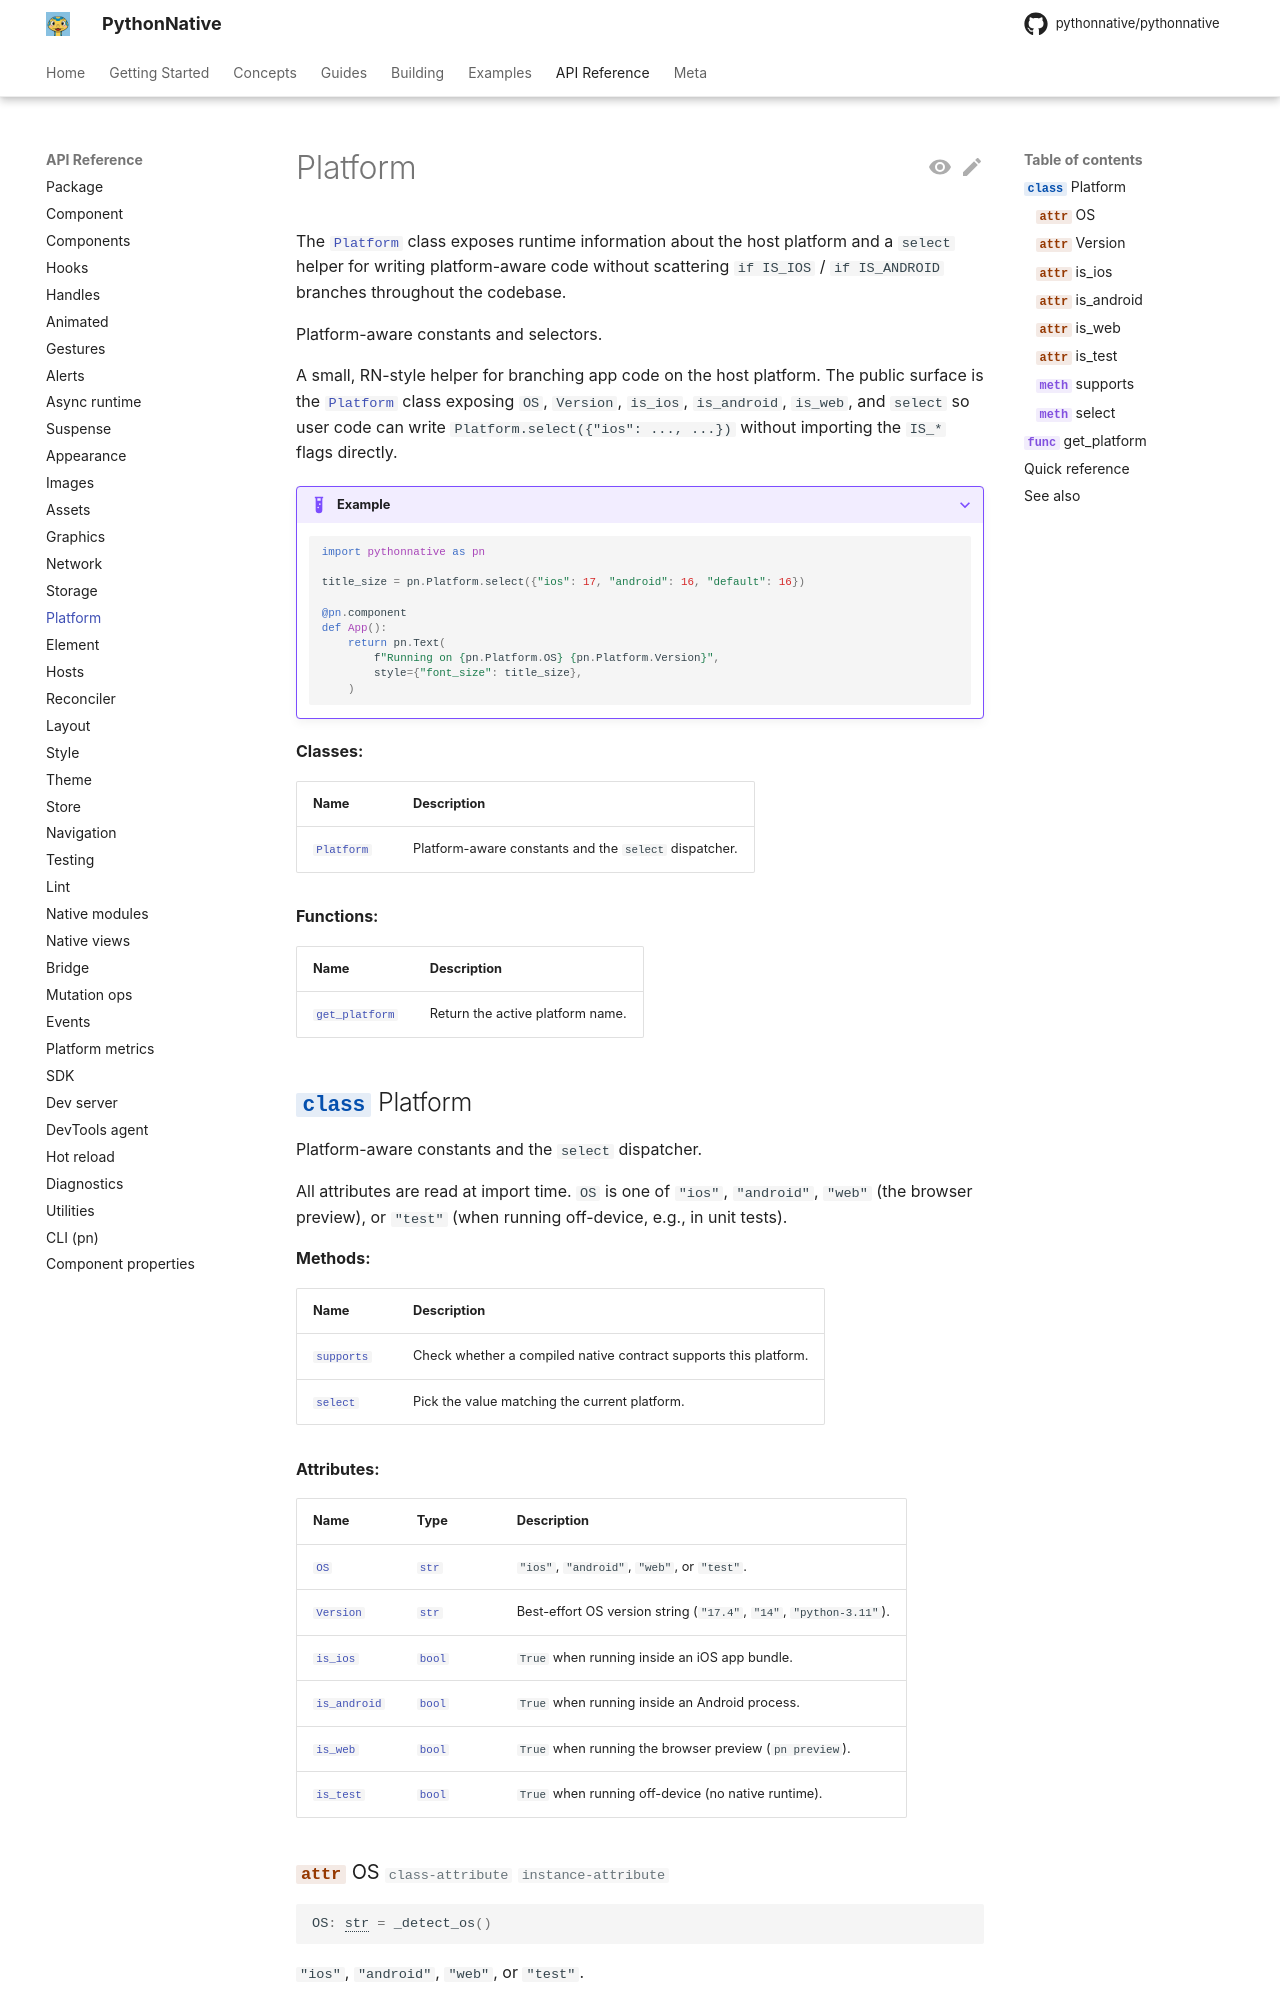

repository: Elevenapple/pythonnative · page: api/platform/index.html · generator: mkdocs

# Platform

The [`Platform`][pythonnative.Platform] class exposes runtime
information about the host platform and a `select` helper for writing
platform-aware code without scattering `if IS_IOS` / `if IS_ANDROID`
branches throughout the codebase.
